The GitHub repository 21faizahamed/SecuritySoftwareSystem contains a labelled image folder "dataset_construction" with 2 categories: completed facility, under construction. Examples follow, each with its label.

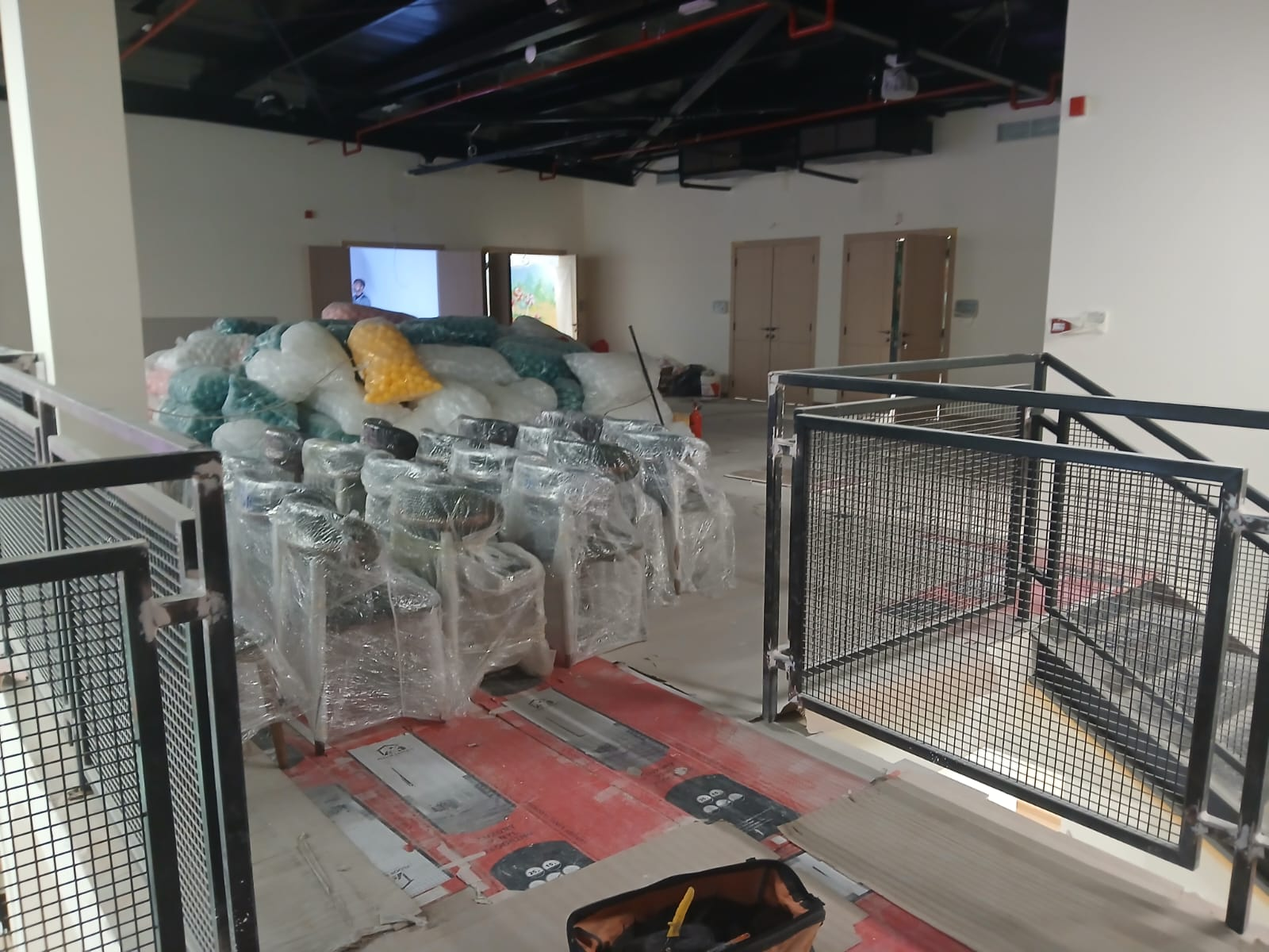
Label: under construction

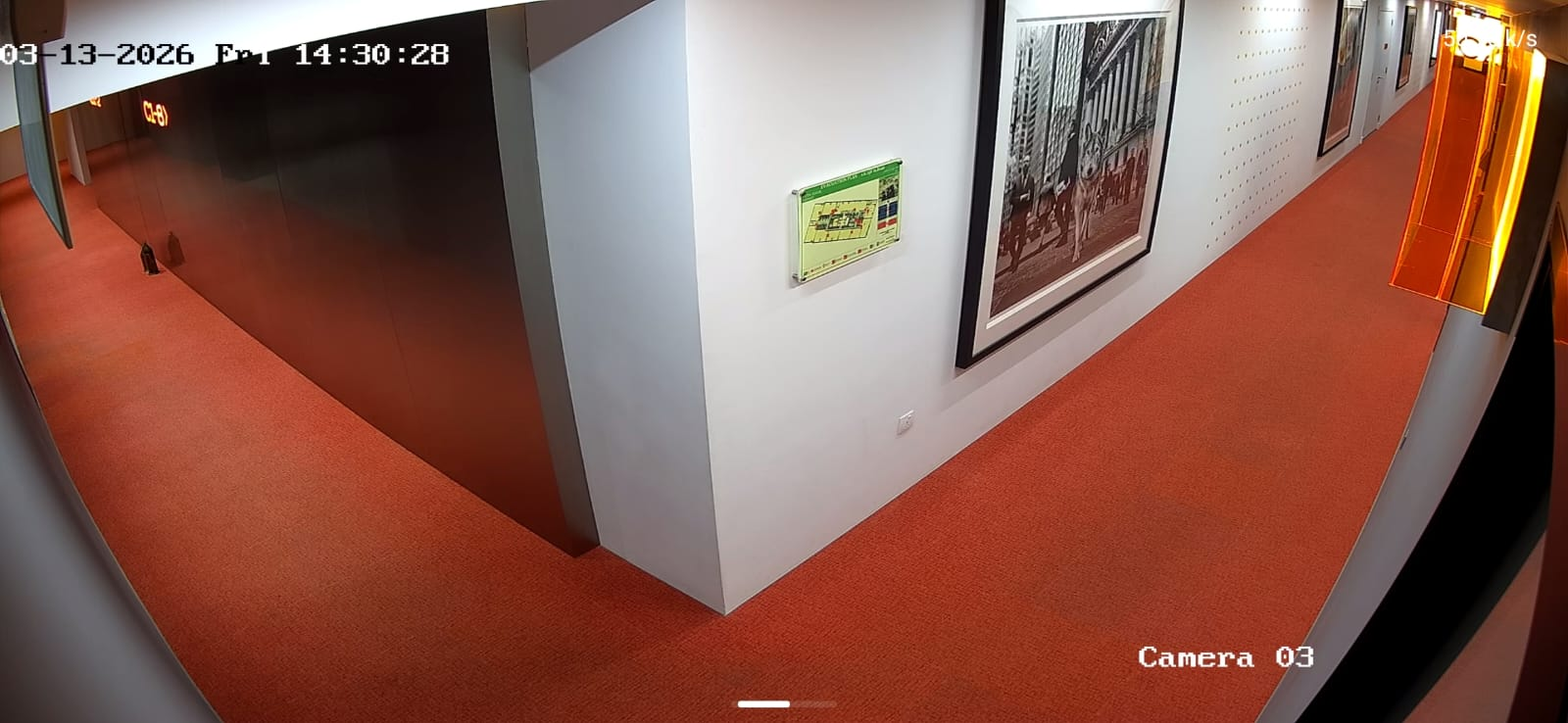
Label: completed facility

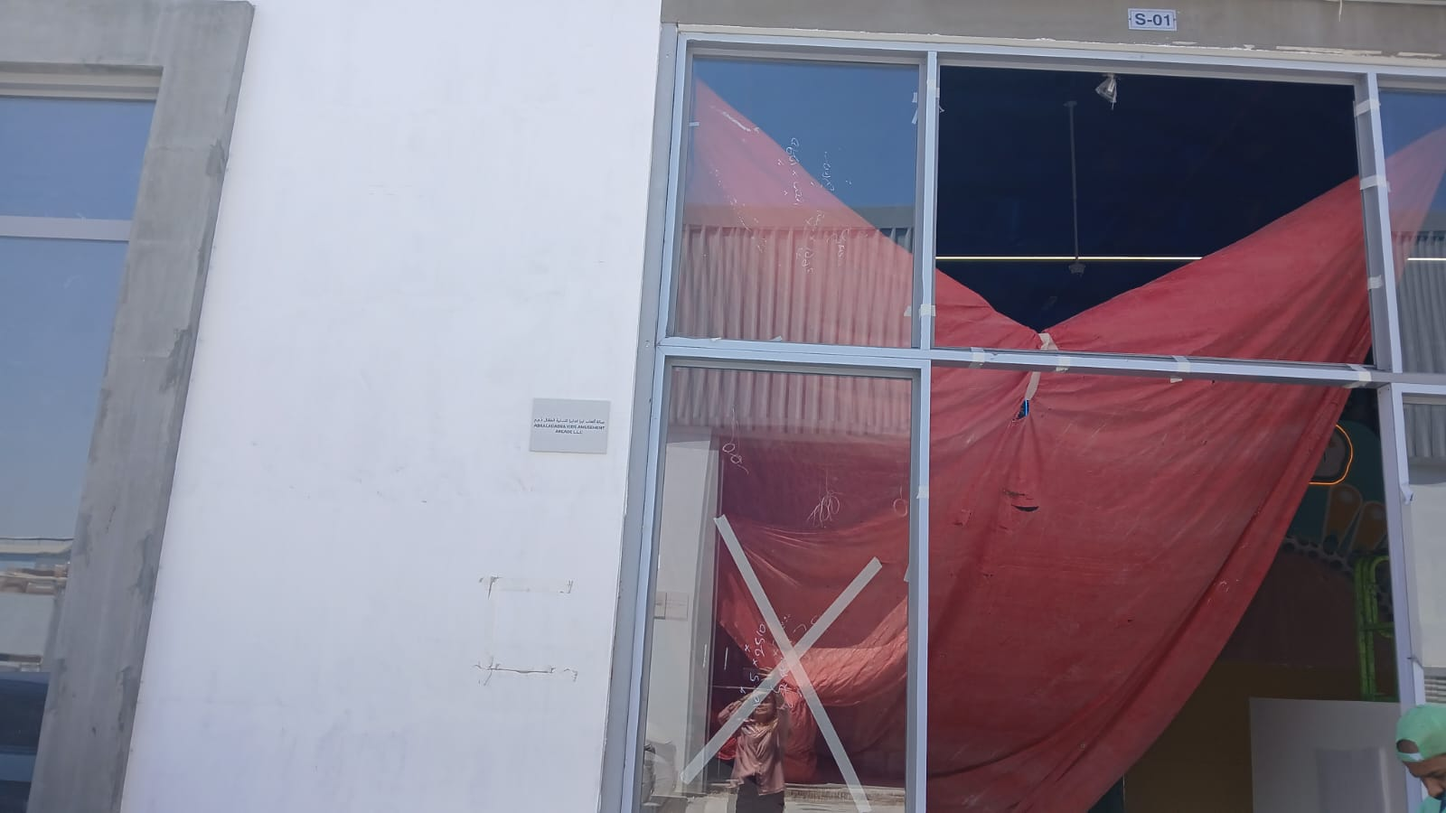
Label: under construction

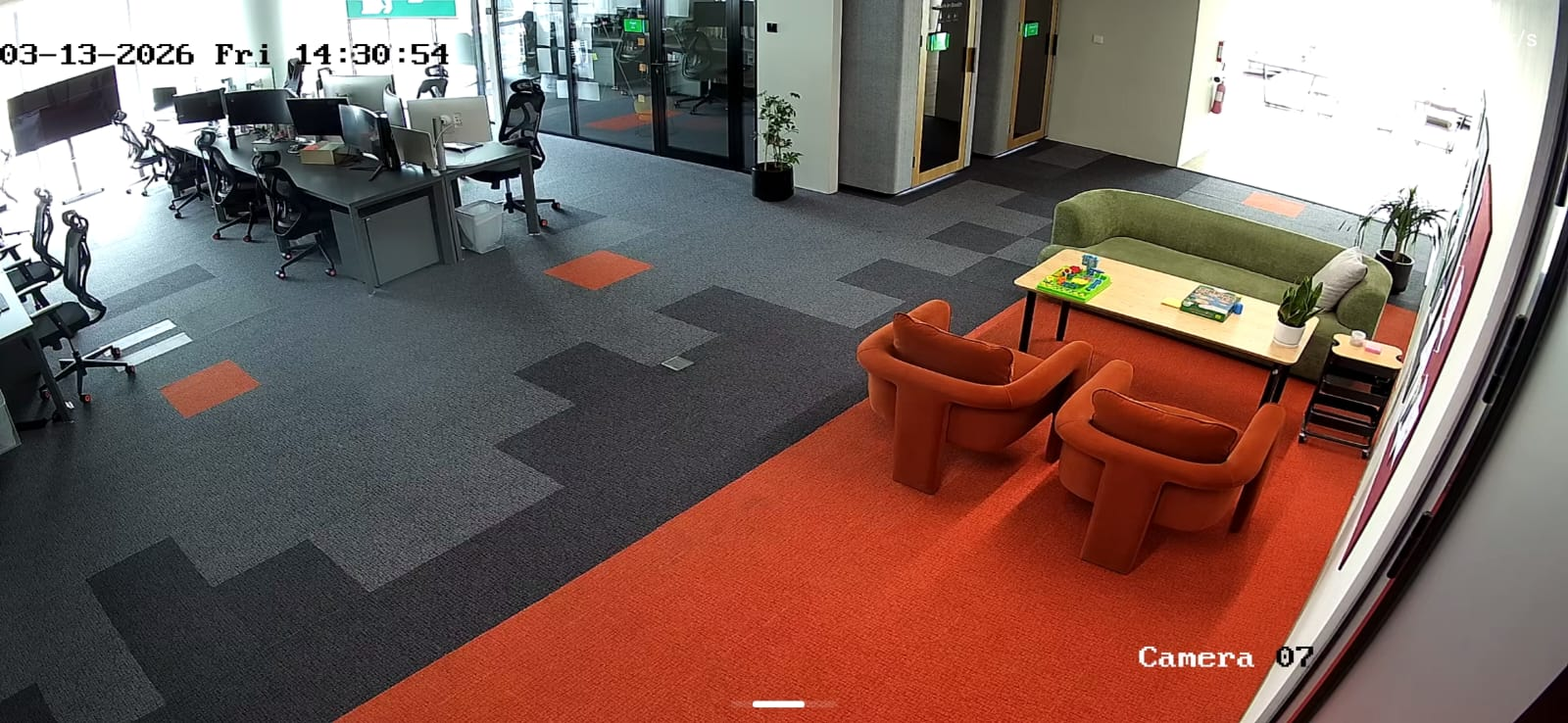
Label: completed facility

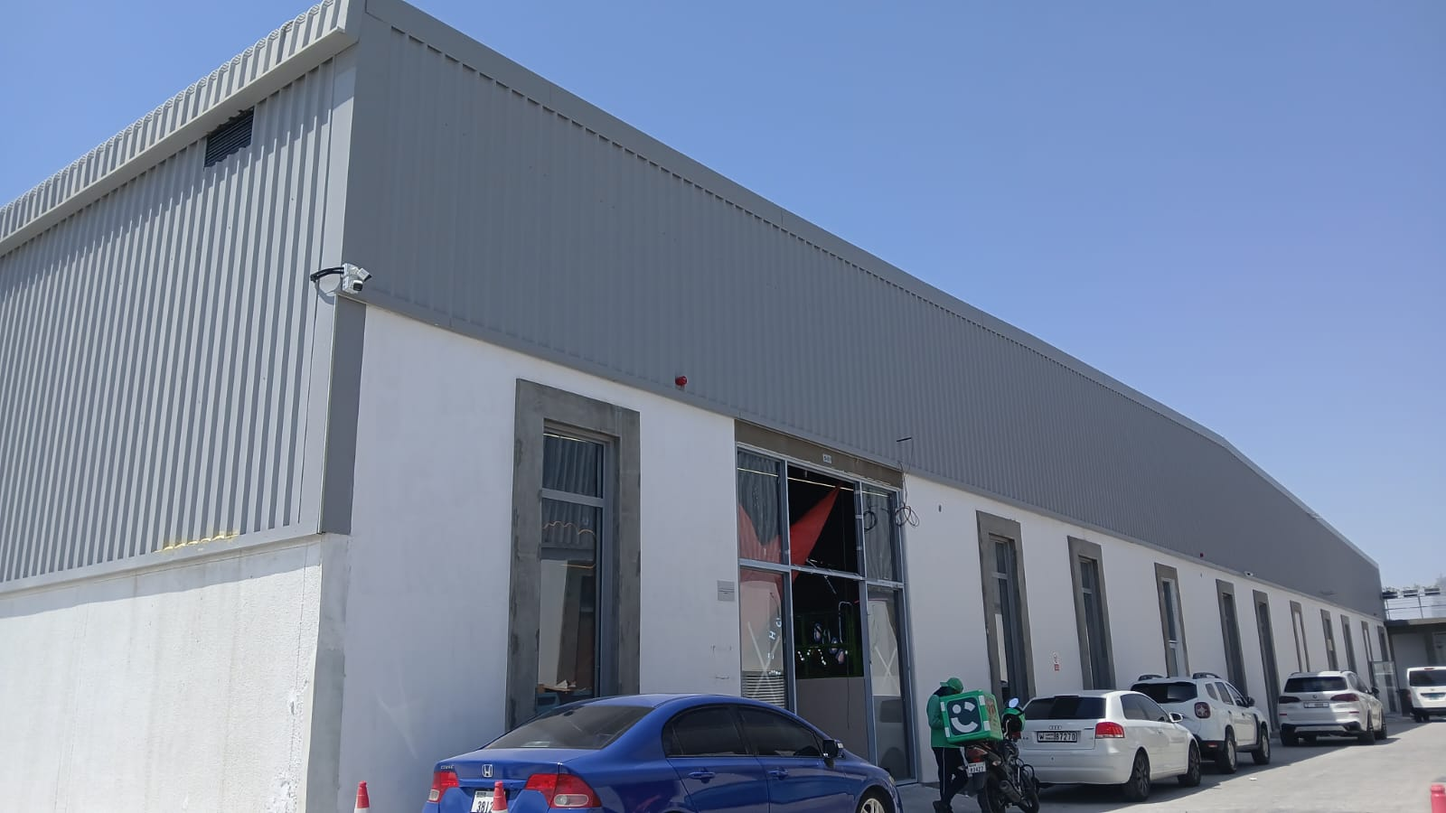
Label: under construction

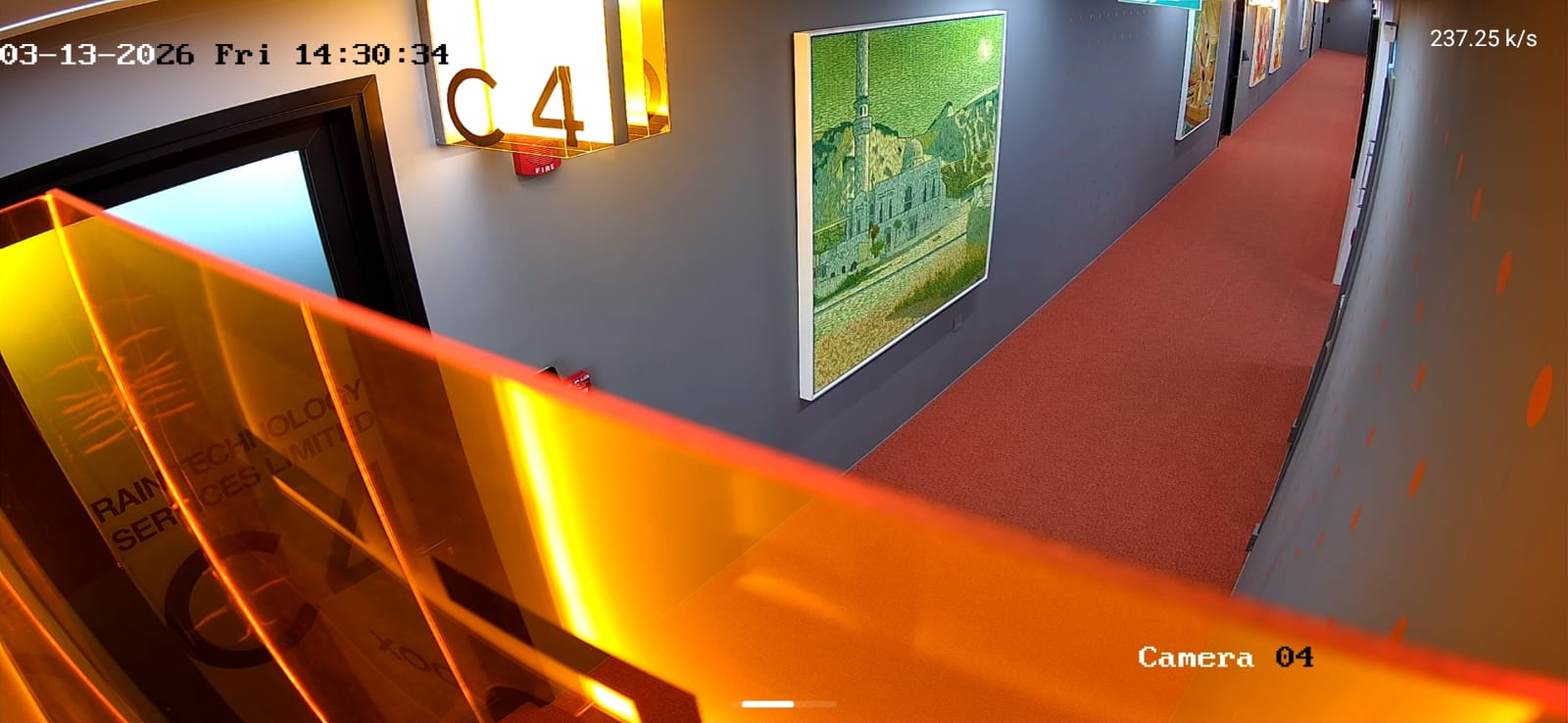
Label: completed facility
